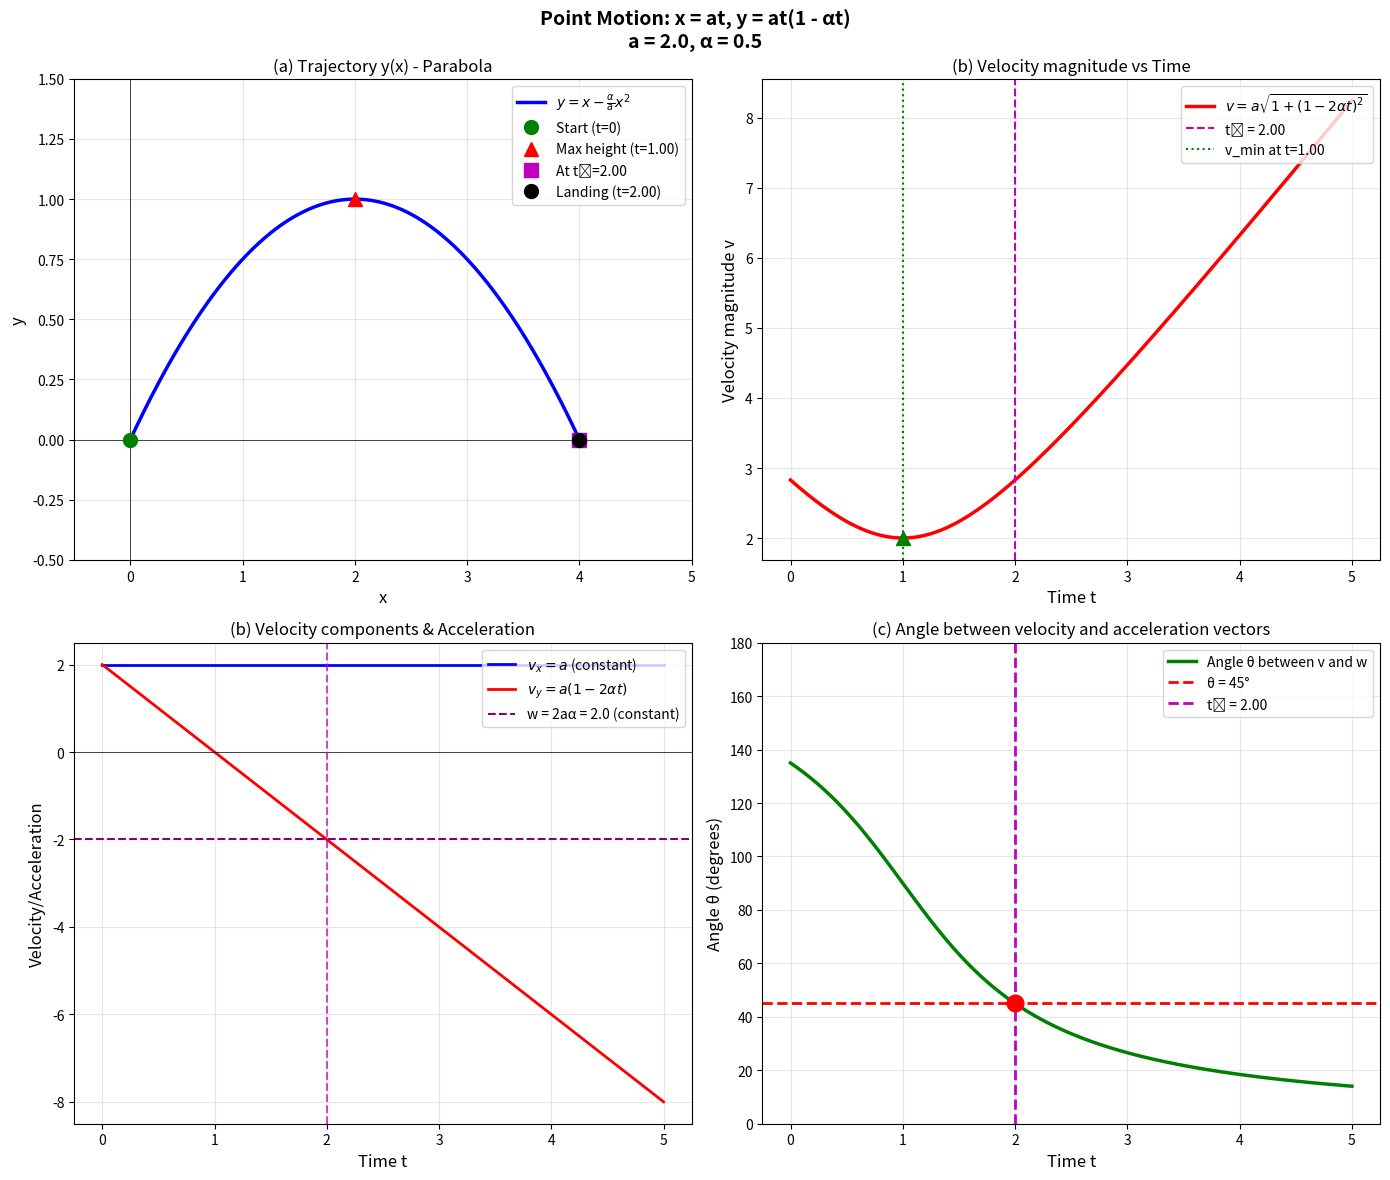

Reproduce this figure in Python. (Note: this script raises an exception after producing the figure.)
"""
Physics Problem: Point motion in xy-plane
x = at, y = at(1 − αt)

Solution visualization for trajectory, velocity, and acceleration.
General solution for angle θ between velocity and acceleration vectors.
"""

import numpy as np
import matplotlib.pyplot as plt

# Constants (adjustable)
a = 2.0        # positive constant
alpha = 0.5    # positive constant α
theta_deg = 45 # angle in degrees (can be changed)
theta = np.radians(theta_deg)  # convert to radians

# Time range
t = np.linspace(0, 2.5/alpha, 500)

# ==================== PART (a): Trajectory ====================
# Parametric equations
x = a * t
y = a * t * (1 - alpha * t)

# Direct trajectory equation: y(x) = x - (α/a)x²
x_direct = np.linspace(0, a/(alpha), 500)
y_direct = x_direct - (alpha/a) * x_direct**2

# ==================== PART (b): Velocity & Acceleration ====================
# Velocity components
v_x = a * np.ones_like(t)
v_y = a * (1 - 2 * alpha * t)

# Velocity magnitude: v = a√[1 + (1-2αt)²]
v_magnitude = a * np.sqrt(1 + (1 - 2*alpha*t)**2)

# Acceleration (constant)
# w_x = 0, w_y = -2aα
w_x = 0
w_y = -2 * a * alpha
w_magnitude = 2 * a * alpha

# ==================== PART (c): General time t₀ for angle θ ====================
# From the derivation:
# cos(θ) = -(1-2αt₀) / √[1 + (1-2αt₀)²]
# This gives: 1 - 2αt₀ = -cot(θ)
# Therefore: t₀ = (1 + cot(θ)) / (2α)

# Handle edge cases
if np.abs(np.sin(theta)) < 1e-10:
    # θ = 0 or π (parallel or antiparallel)
    if theta < np.pi/2:
        t_0 = float('inf')  # Never parallel
    else:
        t_0 = 1/(2*alpha)  # Perpendicular to acceleration direction
else:
    cot_theta = np.cos(theta) / np.sin(theta)
    t_0 = (1 + cot_theta) / (2 * alpha)

# Position at t₀
x_t0 = a * t_0
y_t0 = a * t_0 * (1 - alpha * t_0)

# Velocity at t₀
v_x_t0 = a
v_y_t0 = a * (1 - 2 * alpha * t_0)

# ==================== PLOTTING ====================
fig, axes = plt.subplots(2, 2, figsize=(14, 12))
fig.suptitle(f'Point Motion: x = at, y = at(1 - αt)\na = {a}, α = {alpha}', 
             fontsize=14, fontweight='bold')

# Plot (a): Trajectory y(x)
ax1 = axes[0, 0]
ax1.plot(x_direct, y_direct, 'b-', linewidth=2.5, label=r'$y = x - \frac{\alpha}{a}x^2$')
ax1.axhline(y=0, color='k', linestyle='-', linewidth=0.5)
ax1.axvline(x=0, color='k', linestyle='-', linewidth=0.5)

# Mark key points
ax1.plot(0, 0, 'go', markersize=10, label='Start (t=0)')
max_y_x = a / (2*alpha)  # x at maximum y
max_y = max_y_x - (alpha/a) * max_y_x**2
ax1.plot(max_y_x, max_y, 'r^', markersize=10, label=f'Max height (t={1/(2*alpha):.2f})')
if np.isfinite(t_0) and t_0 >= 0:
    ax1.plot(x_t0, y_t0, 'ms', markersize=10, label=f'At t₀={t_0:.2f}')
landing_x = a / alpha
ax1.plot(landing_x, 0, 'ko', markersize=10, label=f'Landing (t={1/alpha:.2f})')

ax1.set_xlabel('x', fontsize=12)
ax1.set_ylabel('y', fontsize=12)
ax1.set_title('(a) Trajectory y(x) - Parabola', fontsize=12)
ax1.legend(loc='upper right')
ax1.grid(True, alpha=0.3)
ax1.set_xlim(-0.5, landing_x + 1)
ax1.set_ylim(-0.5, max_y + 0.5)

# Plot (b1): Velocity magnitude vs time
ax2 = axes[0, 1]
ax2.plot(t, v_magnitude, 'r-', linewidth=2.5, label=r'$v = a\sqrt{1 + (1-2\alpha t)^2}$')
if np.isfinite(t_0) and t_0 >= 0:
    ax2.axvline(x=t_0, color='m', linestyle='--', linewidth=1.5, label=f't₀ = {t_0:.2f}')
ax2.axvline(x=1/(2*alpha), color='g', linestyle=':', linewidth=1.5, label=f'v_min at t={1/(2*alpha):.2f}')

# Mark minimum velocity (when 1-2αt = 0, i.e., t = 1/(2α))
t_min_v = 1 / (2*alpha)
v_min = a
ax2.plot(t_min_v, v_min, 'g^', markersize=10)

ax2.set_xlabel('Time t', fontsize=12)
ax2.set_ylabel('Velocity magnitude v', fontsize=12)
ax2.set_title('(b) Velocity magnitude vs Time', fontsize=12)
ax2.legend(loc='upper right')
ax2.grid(True, alpha=0.3)

# Plot (b2): Velocity components
ax3 = axes[1, 0]
ax3.plot(t, v_x, 'b-', linewidth=2, label=r'$v_x = a$ (constant)')
ax3.plot(t, v_y, 'r-', linewidth=2, label=r'$v_y = a(1 - 2\alpha t)$')
ax3.axhline(y=0, color='k', linestyle='-', linewidth=0.5)
ax3.axhline(y=-w_magnitude, color='purple', linestyle='--', linewidth=1.5, 
            label=f'w = 2aα = {w_magnitude:.1f} (constant)')
if np.isfinite(t_0) and t_0 >= 0:
    ax3.axvline(x=t_0, color='m', linestyle='--', alpha=0.7)

ax3.set_xlabel('Time t', fontsize=12)
ax3.set_ylabel('Velocity/Acceleration', fontsize=12)
ax3.set_title('(b) Velocity components & Acceleration', fontsize=12)
ax3.legend(loc='upper right')
ax3.grid(True, alpha=0.3)

# Plot (c): Angle between v and w
ax4 = axes[1, 1]

# Calculate angle between velocity and acceleration vectors
# cos(θ) = (v·w) / (|v||w|)
# v = (a, a(1-2αt)), w = (0, -2aα)
# v·w = -2a²α(1-2αt)
dot_product = -2 * a**2 * alpha * (1 - 2*alpha*t)
angle_cos = dot_product / (v_magnitude * w_magnitude)
angle = np.arccos(np.clip(angle_cos, -1, 1))  # in radians
angle_deg_plot = np.degrees(angle)

ax4.plot(t, angle_deg_plot, 'g-', linewidth=2.5, label='Angle θ between v and w')
ax4.axhline(y=theta_deg, color='r', linestyle='--', linewidth=2, label=f'θ = {theta_deg}°')
if np.isfinite(t_0) and t_0 >= 0:
    ax4.axvline(x=t_0, color='m', linestyle='--', linewidth=2, label=f't₀ = {t_0:.2f}')
    ax4.plot(t_0, theta_deg, 'ro', markersize=12)

ax4.set_xlabel('Time t', fontsize=12)
ax4.set_ylabel('Angle θ (degrees)', fontsize=12)
ax4.set_title(f'(c) Angle between velocity and acceleration vectors', fontsize=12)
ax4.legend(loc='upper right')
ax4.grid(True, alpha=0.3)
ax4.set_ylim(0, 180)

plt.tight_layout()
plt.savefig('/Users/<user>/workspace/local-cp-chores/physics_trajectory.png', dpi=150, bbox_inches='tight')
plt.show()

# Print summary
print("="*70)
print("PHYSICS PROBLEM SOLUTION SUMMARY")
print("="*70)
print(f"\nGiven: x = at, y = at(1 - αt), with a = {a}, α = {alpha}")

print("\n" + "="*70)
print("(a) TRAJECTORY EQUATION y(x)")
print("="*70)
print(f"\n    From x = at  →  t = x/a")
print(f"    Substituting into y = at(1 - αt):")
print(f"    y = a·(x/a)·(1 - α·x/a) = x·(1 - αx/a)")
print(f"\n    ┌─────────────────────────────────┐")
print(f"    │  y(x) = x - (α/a)x²             │")
print(f"    │  y(x) = x - {alpha/a:.2f}x²  (numerical)   │")
print(f"    └─────────────────────────────────┘")
print(f"\n    This is a downward-opening PARABOLA (like projectile motion)")
print(f"    • Maximum height: y_max = a/(4α) = {max_y:.3f} at x = a/(2α) = {max_y_x:.3f}")
print(f"    • Range: x = a/α = {landing_x:.3f}")

print("\n" + "="*70)
print("(b) VELOCITY AND ACCELERATION")
print("="*70)
print(f"\n    Velocity components:")
print(f"      vₓ = dx/dt = a = {a}")
print(f"      vᵧ = dy/dt = d/dt[at - aαt²] = a - 2aαt = a(1 - 2αt)")
print(f"\n    ┌─────────────────────────────────────────────┐")
print(f"    │  v⃗ = (a, a(1-2αt))                          │")
print(f"    │  |v| = a√[1 + (1-2αt)²]                     │")
print(f"    └─────────────────────────────────────────────┘")
print(f"\n    • Minimum velocity: v_min = a = {a} at t = 1/(2α) = {t_min_v:.3f}")
print(f"\n    Acceleration components:")
print(f"      wₓ = dvₓ/dt = 0")
print(f"      wᵧ = dvᵧ/dt = -2aα = {w_y:.3f}")
print(f"\n    ┌─────────────────────────────────────────────┐")
print(f"    │  w⃗ = (0, -2aα)                              │")
print(f"    │  |w| = 2aα = {w_magnitude:.3f} (constant)              │")
print(f"    └─────────────────────────────────────────────┘")
print(f"\n    The acceleration is CONSTANT and points in the -y direction")

print("\n" + "="*70)
print(f"(c) TIME t₀ WHEN ANGLE BETWEEN v⃗ AND w⃗ IS θ = {theta_deg}°")
print("="*70)
print(f"\n    Using: cos(θ) = (v⃗ · w⃗) / (|v⃗| |w⃗|)")
print(f"\n    v⃗ · w⃗ = a·0 + a(1-2αt)·(-2aα) = -2a²α(1-2αt)")
print(f"\n    cos(θ) = -2a²α(1-2αt) / [a√(1+(1-2αt)²) · 2aα]")
print(f"           = -(1-2αt) / √[1+(1-2αt)²]")
print(f"\n    Let u = 1-2αt₀. Then: cos(θ) = -u/√(1+u²)")
print(f"    Solving: u² = cot²(θ)  →  u = -cot(θ)")
print(f"\n    Therefore: 1 - 2αt₀ = -cot(θ)")
print(f"\n    ┌─────────────────────────────────────────────┐")
print(f"    │  t₀ = (1 + cot θ) / (2α)                    │")
print(f"    │  t₀ = (tan θ + 1) / (2α tan θ)              │")
print(f"    └─────────────────────────────────────────────┘")

if np.isfinite(t_0) and t_0 >= 0:
    print(f"\n    For θ = {theta_deg}° = {theta:.4f} rad:")
    print(f"    cot({theta_deg}°) = {1/np.tan(theta):.4f}")
    print(f"\n    ┌─────────────────────────────────────────────┐")
    print(f"    │  t₀ = {t_0:.4f}                                │")
    print(f"    └─────────────────────────────────────────────┘")
    print(f"\n    At t₀ = {t_0:.4f}:")
    print(f"      Position: ({x_t0:.3f}, {y_t0:.3f})")
    print(f"      Velocity: v⃗ = ({v_x_t0:.3f}, {v_y_t0:.3f})")
    print(f"      |v| = {np.sqrt(v_x_t0**2 + v_y_t0**2):.3f}")

print("\n" + "="*70)
print("SPECIAL CASES:")
print("="*70)
print(f"\n    θ = 45° (π/4):  t₀ = (1+1)/(2α) = 1/α")
print(f"    θ = 90° (π/2):  t₀ = (1+0)/(2α) = 1/(2α)  [at max height]")
print(f"    θ = 135° (3π/4): t₀ = (1-1)/(2α) = 0  [at start]")
print("="*70)
